Dataset: dataset (GitHub, pmielech/apk-opencv). Classes: bolt, locating pin, nut, washer.

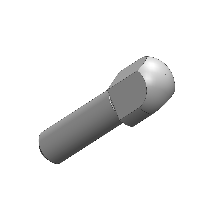
Label: locating pin

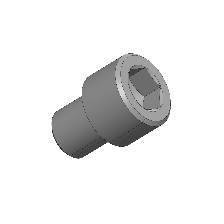
Label: bolt

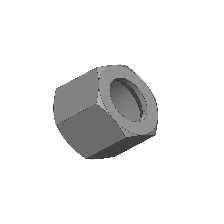
Label: nut

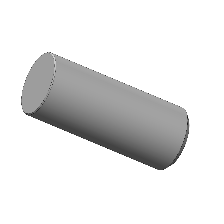
Label: locating pin

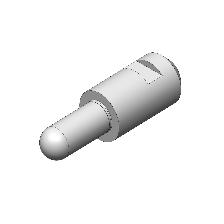
Label: locating pin

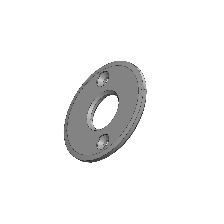
Label: washer
